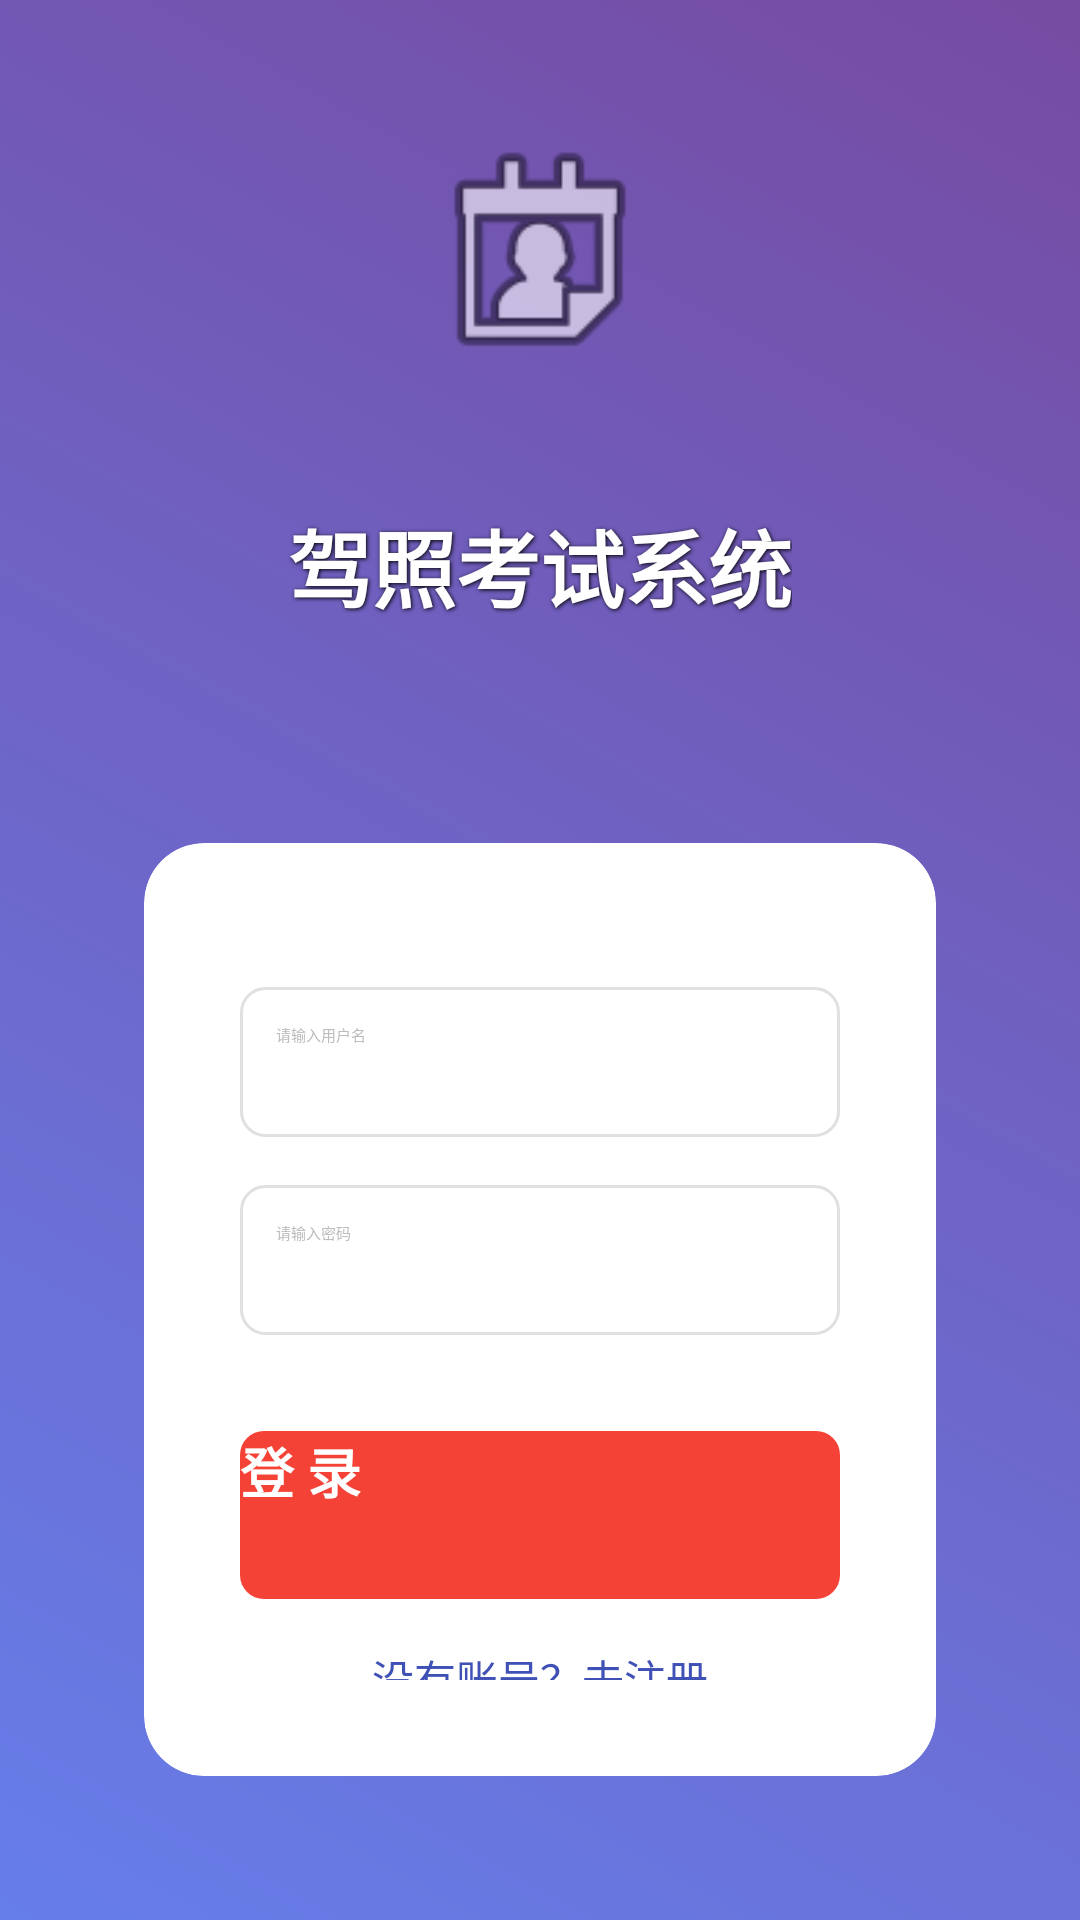

This screen was rendered from an Android layout file. Write that file and the resources it references.
<!-- AndroidManifest.xml: application theme Theme.MyApplication -->
<!-- res/layout/activity_login.xml -->
<?xml version="1.0" encoding="utf-8"?>
<LinearLayout xmlns:android="http://schemas.android.com/apk/res/android"
    xmlns:app="http://schemas.android.com/apk/res-auto"
    android:layout_width="match_parent"
    android:layout_height="match_parent"
    android:orientation="vertical"
    android:gravity="center"
    android:padding="24dp"
    android:background="@drawable/bg_gradient_header">

    
    <ImageView
        android:layout_width="120dp"
        android:layout_height="120dp"
        android:src="@android:drawable/ic_menu_my_calendar"
        android:layout_marginBottom="24dp"
        android:contentDescription="Logo"
        android:background="@drawable/bg_card_elevation"
        android:padding="16dp"/>

    <TextView
        android:layout_width="wrap_content"
        android:layout_height="wrap_content"
        android:text="驾照考试系统"
        android:textSize="28sp"
        android:textStyle="bold"
        android:textColor="@color/white"
        android:layout_marginBottom="48dp"
        android:shadowColor="@color/black"
        android:shadowDx="1"
        android:shadowDy="1"
        android:shadowRadius="3"/>

    
    <androidx.cardview.widget.CardView
        android:layout_width="match_parent"
        android:layout_height="wrap_content"
        android:layout_margin="24dp"
        app:cardCornerRadius="20dp"
        app:cardElevation="8dp"
        app:cardBackgroundColor="@color/background_card">

        <LinearLayout
            android:layout_width="match_parent"
            android:layout_height="wrap_content"
            android:orientation="vertical"
            android:padding="32dp">

            
            
            <EditText
                android:id="@+id/et_login_username"
                android:layout_width="match_parent"
                android:layout_height="50dp"
                android:layout_marginTop="16dp"
                android:hint="请输入用户名"
                android:inputType="text"
                android:textColor="@color/text_primary"
                android:textColorHint="@color/text_hint"
                android:background="@drawable/bg_input_field"
                android:padding="12dp"/>

            
            <EditText
                android:id="@+id/et_login_password"
                android:layout_width="match_parent"
                android:layout_height="50dp"
                android:layout_marginTop="16dp"
                android:hint="请输入密码"
                android:inputType="textPassword"
                android:textColor="@color/text_primary"
                android:textColorHint="@color/text_hint"
                android:background="@drawable/bg_input_field"
                android:padding="12dp"/>

            
            <Button
                android:id="@+id/btn_login"
                android:layout_width="match_parent"
                android:layout_height="56dp"
                android:layout_marginTop="32dp"
                android:text="登 录"
                android:textSize="18sp"
                android:textStyle="bold"
                android:textColor="@color/white"
                android:background="@drawable/bg_button_primary"
                android:elevation="4dp"/>

            <TextView
                android:id="@+id/tv_register"
                android:layout_width="wrap_content"
                android:layout_height="wrap_content"
                android:layout_marginTop="16dp"
                android:layout_gravity="center"
                android:text="没有账号？去注册"
                android:textColor="@color/primary_blue"
                android:textSize="14sp"/>
        </LinearLayout>
    </androidx.cardview.widget.CardView>

</LinearLayout>
<!-- resources referenced by this layout -->
<resources>
  <color name="background_card">#FFFFFF</color>
  <color name="black">#FF000000</color>
  <color name="primary_blue">#3F51B5</color>
  <color name="text_hint">#BDBDBD</color>
  <color name="text_primary">#212121</color>
  <color name="white">#FFFFFFFF</color>
  <!-- drawable bg_button_primary (drawable) -->
  <?xml version="1.0" encoding="utf-8"?>
  <shape xmlns:android="http://schemas.android.com/apk/res/android">
      <solid android:color="@color/accent_red"/>
      <corners android:radius="8dp"/>
  </shape>
  <!-- drawable bg_gradient_header (drawable) -->
  <?xml version="1.0" encoding="utf-8"?>
  <shape xmlns:android="http://schemas.android.com/apk/res/android">
      <gradient
          android:startColor="@color/gradient_start"
          android:endColor="@color/gradient_end"
          android:angle="45"/>
      <corners android:radius="0dp"/>
  </shape>
  <!-- drawable bg_input_field (drawable) -->
  <?xml version="1.0" encoding="utf-8"?>
  <shape xmlns:android="http://schemas.android.com/apk/res/android">
      <solid android:color="@color/background_card"/>
      <stroke android:width="1dp" android:color="@color/option_border_normal"/>
      <corners android:radius="8dp"/>
  </shape>
  <color name="accent_red">#F44336</color>
  <color name="gradient_start">#667EEA</color>
  <color name="gradient_end">#764BA2</color>
  <color name="option_border_normal">#E0E0E0</color>
</resources>
